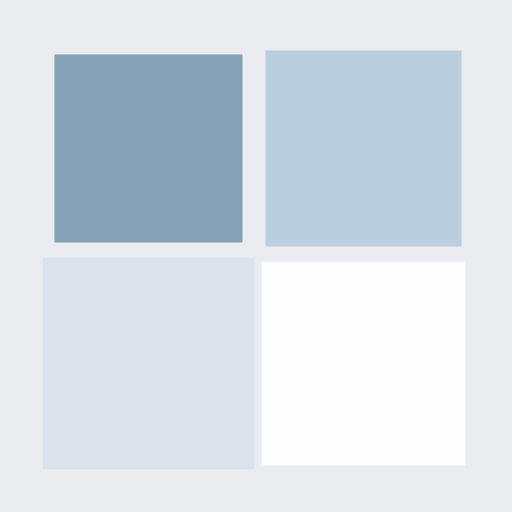
t = 0.00 s
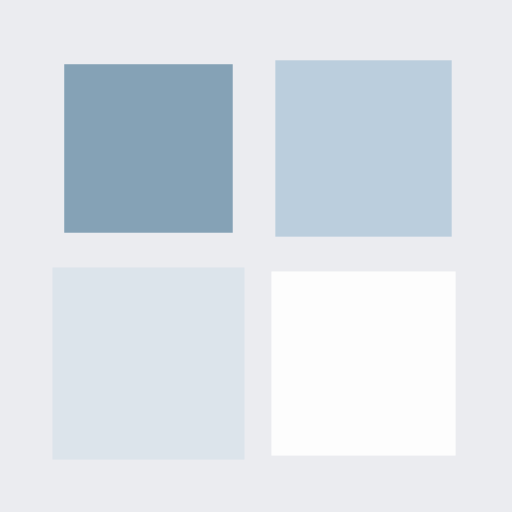
t = 0.23 s
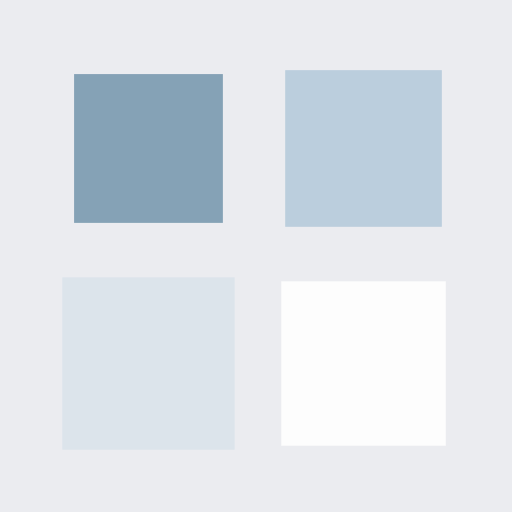
t = 0.46 s
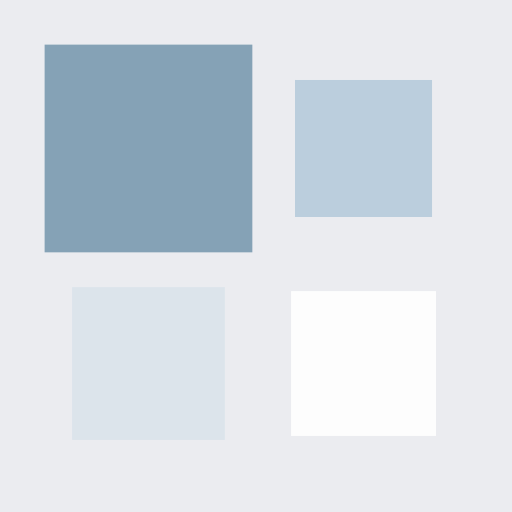
t = 0.68 s

The animated SVG that drew these frames (rendered in a browser with its animation timeline set to each time). Animation: 4 SMIL elements (animateTransform=4); one cycle of 0.91 s, repeats indefinitely.

<?xml version="1.0" encoding="utf-8"?>
<svg xmlns="http://www.w3.org/2000/svg" xmlns:xlink="http://www.w3.org/1999/xlink" style="margin: auto; background: rgb(235, 236, 240); display: block; shape-rendering: auto;" width="181px" height="181px" viewBox="0 0 100 100" preserveAspectRatio="xMidYMid">
<g transform="translate(29,29)">
  <rect x="-13" y="-13" width="26" height="26" fill="#85a2b6" transform="scale(1.58914 1.58914)">
    <animateTransform attributeName="transform" type="scale" repeatCount="indefinite" dur="0.9090909090909091s" keyTimes="0;1" values="1.59;1" begin="-0.2727272727272727s"></animateTransform>
  </rect>
</g>
<g transform="translate(71,29)">
  <rect x="-13" y="-13" width="26" height="26" fill="#bbcedd" transform="scale(1.05814 1.05814)">
    <animateTransform attributeName="transform" type="scale" repeatCount="indefinite" dur="0.9090909090909091s" keyTimes="0;1" values="1.59;1" begin="-0.18181818181818182s"></animateTransform>
  </rect>
</g>
<g transform="translate(29,71)">
  <rect x="-13" y="-13" width="26" height="26" fill="#dce4eb" transform="scale(1.17614 1.17614)">
    <animateTransform attributeName="transform" type="scale" repeatCount="indefinite" dur="0.9090909090909091s" keyTimes="0;1" values="1.59;1" begin="0s"></animateTransform>
  </rect>
</g>
<g transform="translate(71,71)">
  <rect x="-13" y="-13" width="26" height="26" fill="#fdfdfd" transform="scale(1.11714 1.11714)">
    <animateTransform attributeName="transform" type="scale" repeatCount="indefinite" dur="0.9090909090909091s" keyTimes="0;1" values="1.59;1" begin="-0.09090909090909091s"></animateTransform>
  </rect>
</g>
<!-- [ldio] generated by https://loading.io/ --></svg>
